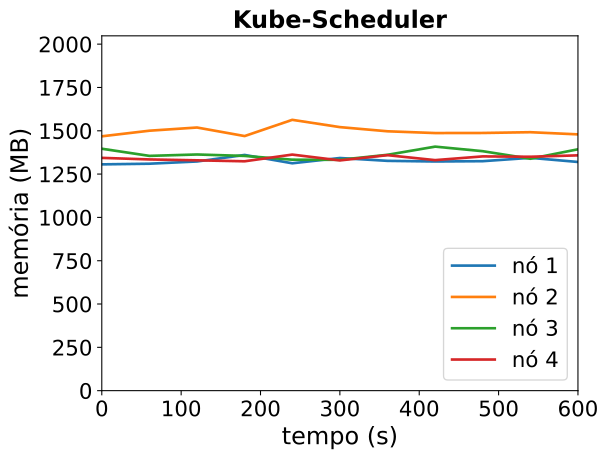

The file beside this chart, header and first rows:
timestamp, ppgcc-m02_pod_amount, ppgcc-m02_memory, ppgcc-m02_cpu, ppgcc-m03_pod_amount, ppgcc-m03_memory, ppgcc-m03_cpu, ppgcc-m04_pod_amount, ppgcc-m04_memory, ppgcc-m04_cpu, ppgcc-m05_pod_amount, ppgcc-m05_memory, ppgcc-m05_cpu
0, 2, 1337416, 380353068, 3, 1503280, 643311131, 2, 1429904, 506090372, 3, 1375856, 433757868
60, 2, 1341376, 417573983, 3, 1536412, 674445505, 2, 1387664, 524162492, 3, 1366616, 417313485
120, 2, 1354576, 424750402, 3, 1555288, 639184434, 2, 1395848, 501311298, 3, 1361336, 435645092
180, 2, 1393120, 486062098, 3, 1504732, 600636865, 2, 1387400, 510503758, 3, 1355660, 403727547
240, 2, 1343884, 386017069, 3, 1600696, 665912838, 2, 1365092, 514432363, 3, 1395260, 457713246
300, 2, 1375036, 411545387, 3, 1557664, 687070745, 2, 1364432, 500889171, 3, 1360808, 418275971
360, 2, 1358272, 388366936, 3, 1532980, 638466041, 2, 1394000, 556340129, 3, 1391828, 428145715
420, 2, 1354444, 382183877, 3, 1522552, 672292929, 2, 1442312, 532796278, 3, 1362524, 407326009
480, 2, 1356292, 451978990, 3, 1523080, 629843773, 2, 1415384, 549871900, 3, 1384568, 374582143
540, 2, 1376092, 463197375, 3, 1527568, 646765191, 2, 1370636, 483734410, 3, 1382456, 399594940
600, 2, 1351672, 411458237, 3, 1514764, 649191543, 2, 1426604, 566688949, 3, 1390772, 392253485
